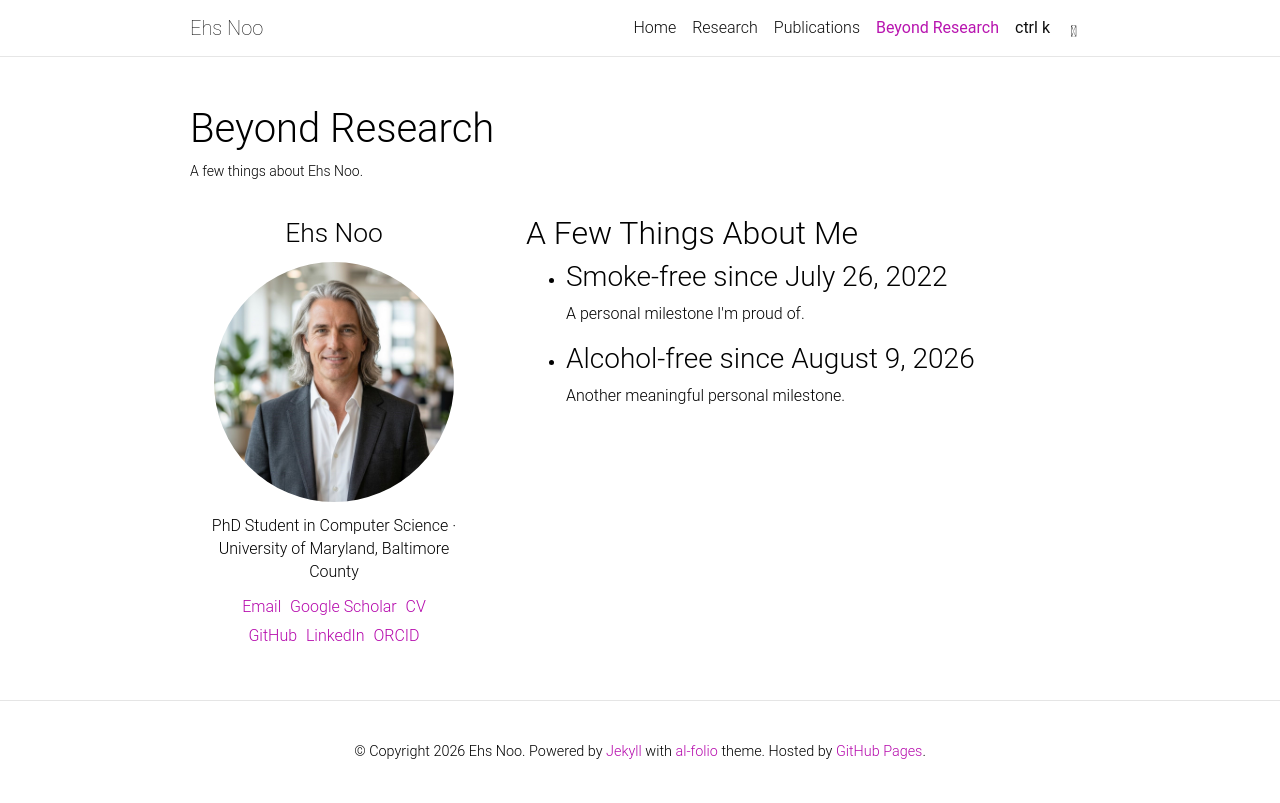

repository: ehsnoo/ehsnoo.github.io · page: beyond-research/index.html · generator: jekyll

---
layout: academic
permalink: /beyond-research/
title: Beyond Research
description: A few things about Ehs Noo.
nav: true
nav_order: 4
---

<link rel="stylesheet" href="{{ '/assets/css/academic-layout.css' | relative_url }}">

## A Few Things About Me

<ul class="space-y-5">
  <li>
    <h3>Smoke-free since July 26, 2022</h3>
    <p>A personal milestone I'm proud of.</p>
  </li>
  <li>
    <h3>Alcohol-free since August 9, 2026</h3>
    <p>Another meaningful personal milestone.</p>
  </li>
</ul>
